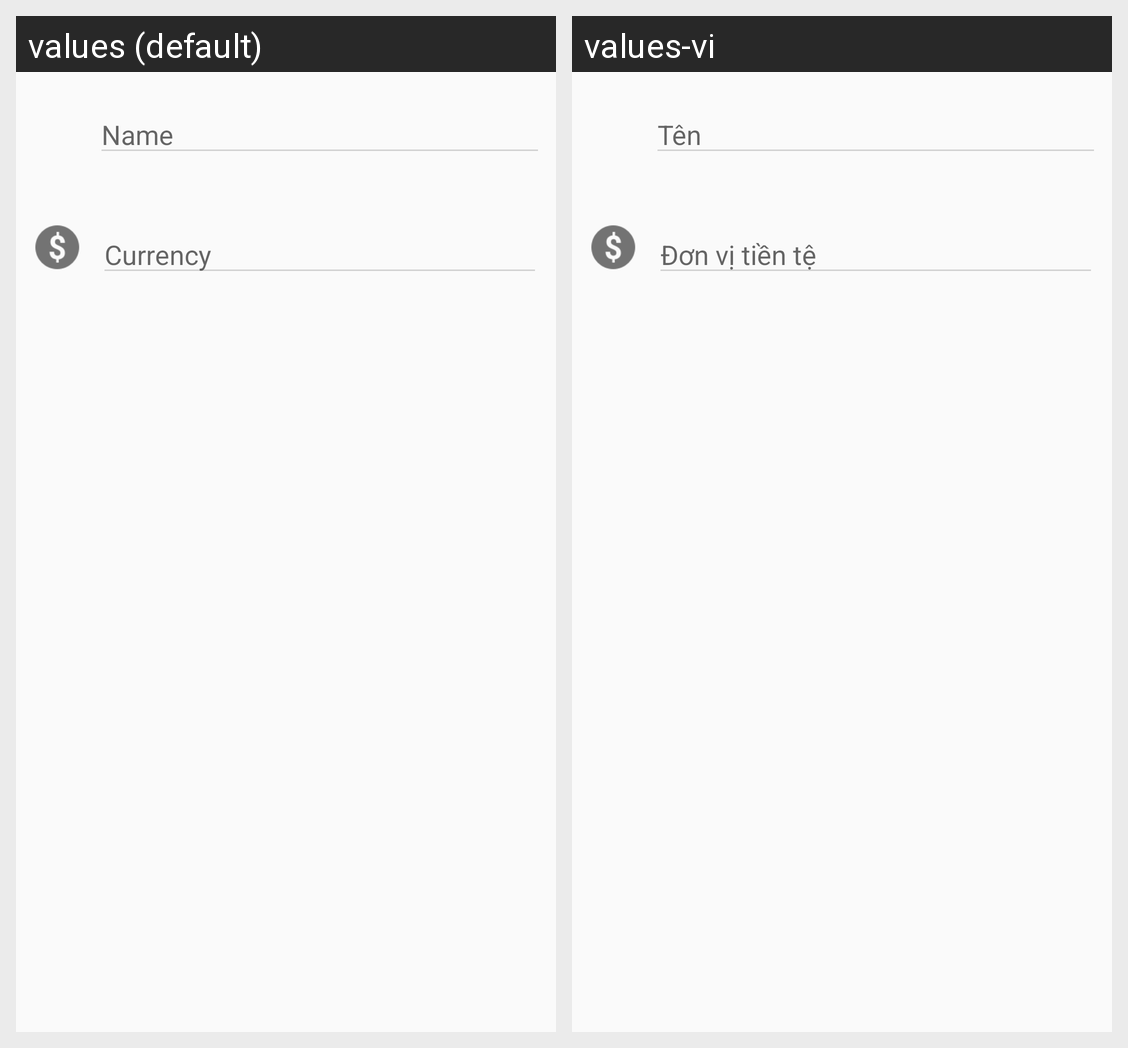

Locale-by-locale string values for the Android screen shown in this grid:
Android screen res/layout/include_layout_text_add_edit_wallet.xml rendered under 2 locales, left to right: values (default), values-vi. Device: Nexus 5 (rendered at 1080×1920; each locale shown at half size, 540×960, under a caption strip naming it); theme AppTheme.
Strings drawn on this screen, with the default value and each locale's value (text and hints the layout hard-codes, and strings that could not be matched under every locale, appear in the picture but are not listed):

txt_name
  values: Name
  values-vi: Tên

txt_currency
  values: Currency
  values-vi: Đơn vị tiền tệ
